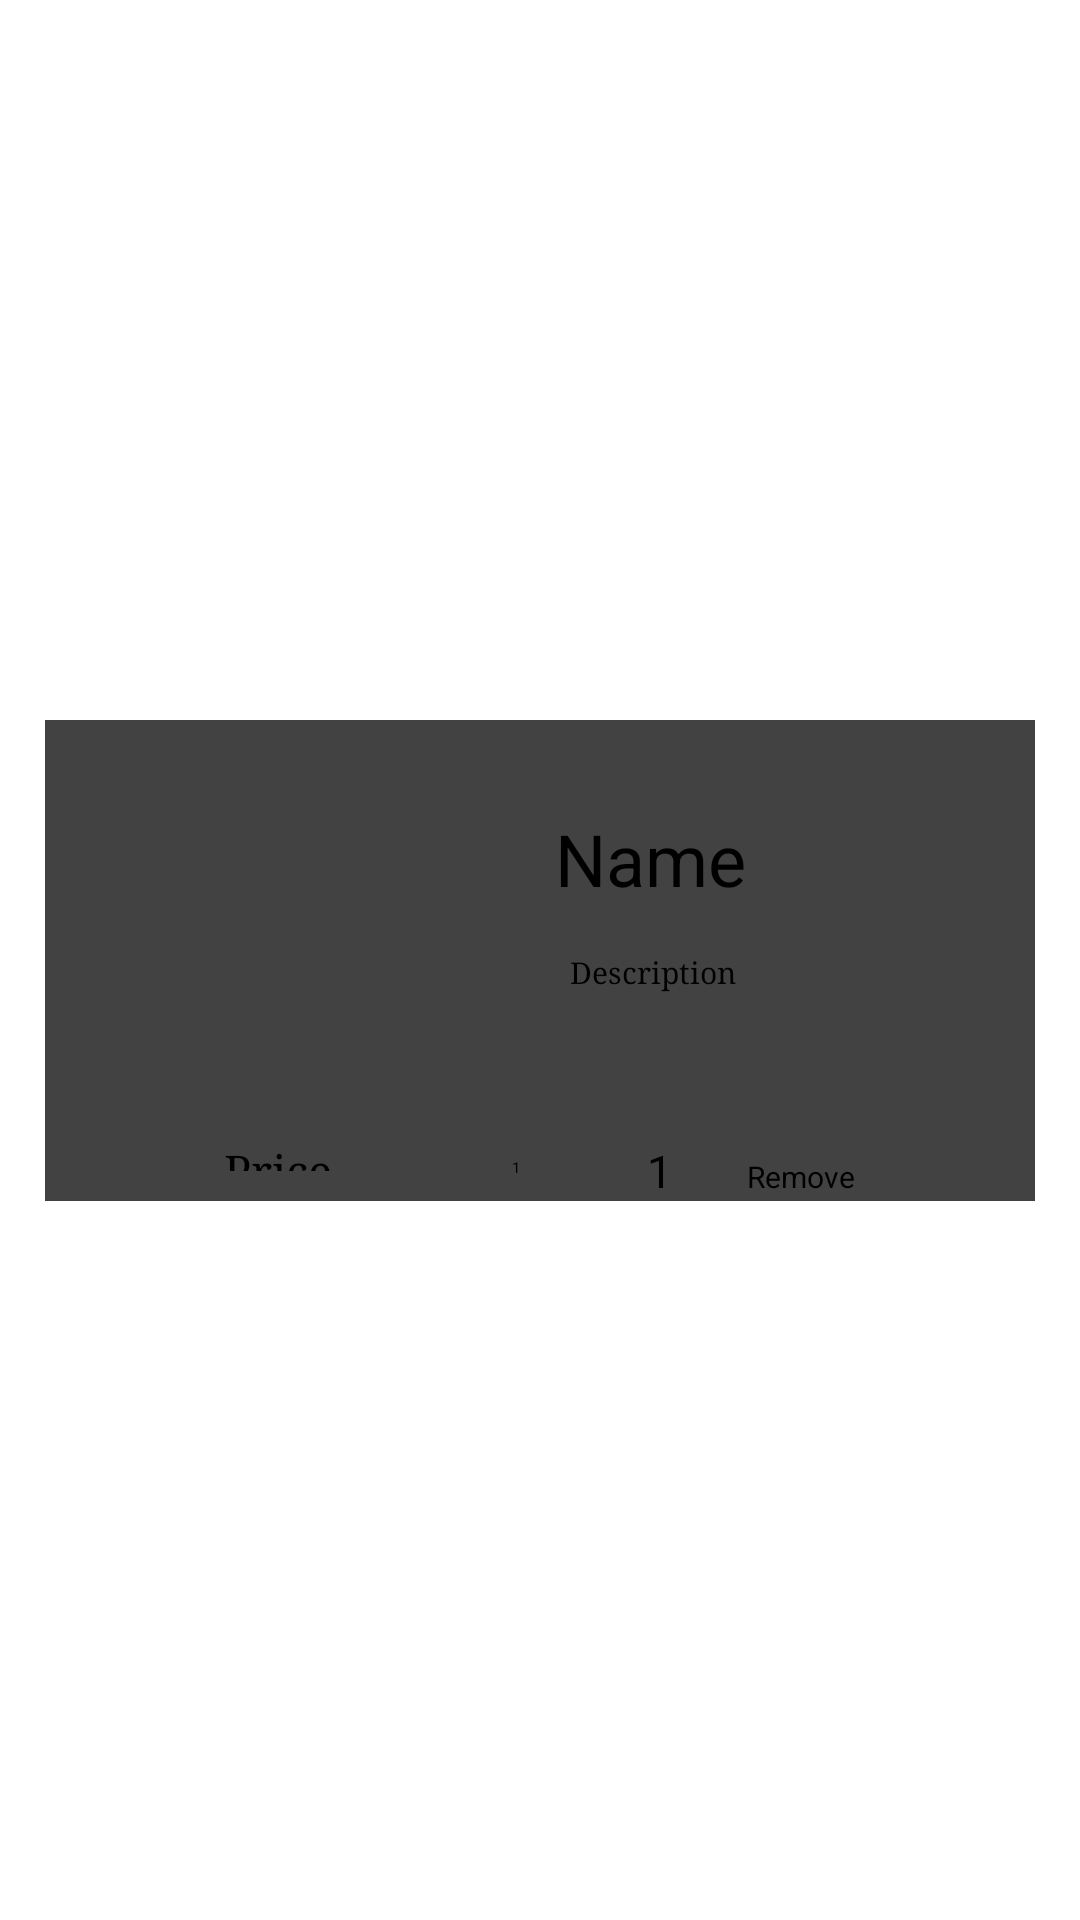

Layout XML and referenced resources for this Android screen:
<!-- AndroidManifest.xml: application theme Theme.finalpro -->
<!-- res/layout/cart_items_list.xml -->
<?xml version="1.0" encoding="utf-8"?>
<androidx.constraintlayout.widget.ConstraintLayout
    xmlns:android="http://schemas.android.com/apk/res/android"
    xmlns:app="http://schemas.android.com/apk/res-auto"
    xmlns:tools="http://schemas.android.com/tools"
    android:layout_width="match_parent"
    android:layout_height="wrap_content">

    <androidx.cardview.widget.CardView
        android:id="@+id/cardView3"
        android:layout_width="match_parent"
        android:layout_height="wrap_content"
        android:layout_marginStart="15dp"
        android:layout_marginLeft="15dp"
        android:layout_marginTop="15dp"
        android:layout_marginEnd="15dp"
        android:layout_marginRight="15dp"
        android:layout_marginBottom="15dp"
        app:layout_constraintBottom_toBottomOf="parent"
        app:layout_constraintEnd_toEndOf="parent"
        app:layout_constraintStart_toStartOf="parent"
        app:cardElevation="10dp"
        app:layout_constraintTop_toTopOf="parent">

        <LinearLayout
            android:layout_width="match_parent"
            android:layout_height="wrap_content"
            android:layout_marginTop="20dp"
            android:orientation="vertical">

            <LinearLayout
                android:layout_width="match_parent"
                android:layout_height="wrap_content"
                android:layout_weight="1"
                android:orientation="horizontal">

                <ImageView
                    android:id="@+id/cartImage"
                    android:layout_width="150dp"
                    android:layout_height="100dp"
                    tools:srcCompat="@tools:sample/avatars" />

                <LinearLayout
                    android:layout_width="match_parent"
                    android:layout_height="match_parent"
                    android:orientation="vertical">

                    <TextView
                        android:id="@+id/cartName"
                        android:layout_width="match_parent"
                        android:layout_height="wrap_content"
                        android:layout_marginLeft="20dp"
                        android:layout_marginTop="10dp"
                        android:layout_marginRight="10dp"
                        android:text="Name"
                        android:textSize="24sp" />

                    <TextView
                        android:id="@+id/cartDescription"
                        android:layout_width="match_parent"
                        android:layout_height="wrap_content"
                        android:text="Description"
                        android:fontFamily="serif"
                        android:textSize="10sp"
                        android:layout_marginLeft="20dp"
                        android:layout_marginBottom="10dp"
                        android:layout_marginTop="10dp"
                        android:layout_marginRight="10dp"
                        android:padding="5dp"/>
                </LinearLayout>
            </LinearLayout>

            <LinearLayout
                android:layout_width="match_parent"
                android:layout_height="wrap_content"
                android:layout_gravity="right"
                android:layout_marginTop="10dp"
                android:orientation="horizontal">

                <TextView
                    android:id="@+id/cartPrice"
                    android:layout_width="wrap_content"
                    android:layout_height="match_parent"
                    android:layout_weight="2"
                    android:layout_marginStart="20dp"
                    android:layout_marginLeft="20dp"
                    android:layout_marginEnd="20dp"
                    android:layout_marginRight="20dp"
                    android:layout_marginBottom="10dp"
                    android:layout_marginTop="10dp"
                    android:textSize="15sp"
                    android:gravity="center"
                    android:text="Price"
                    android:fontFamily="serif" />

                <Spinner
                    android:id="@+id/quantitySpinner"
                    android:layout_width="40dp"
                    android:layout_height="wrap_content"
                    android:layout_marginTop="5dp"
                    android:entries="@array/quantity_array"
                    android:gravity="center"
                    android:textSize="7sp"
                    app:layout_constraintBottom_toBottomOf="parent"
                    app:layout_constraintEnd_toEndOf="parent"
                    app:layout_constraintTop_toTopOf="parent" />


                <TextView
                    android:id="@+id/cartQuantity"
                    android:layout_width="wrap_content"
                    android:layout_height="wrap_content"
                    android:layout_marginLeft="5dp"
                    android:layout_marginRight="5dp"
                    android:layout_marginTop="10dp"
                    android:text="1"
                    android:textSize="15sp" />


                <Button
                    android:id="@+id/btnRemove"
                    android:layout_width="wrap_content"
                    android:layout_height="wrap_content"
                    android:layout_marginTop="10dp"
                    android:layout_marginStart="20dp"
                    android:layout_marginEnd="20dp"
                    android:background="@drawable/round"
                    android:text="Remove"
                    android:onClick="deleteData"
                    android:layout_weight="1"
                    android:textColor="@color/black"
                    android:textSize="10sp" />
            </LinearLayout>
        </LinearLayout>
    </androidx.cardview.widget.CardView>
</androidx.constraintlayout.widget.ConstraintLayout>
<!-- resources referenced by this layout -->
<resources>
  <string-array name="quantity_array">
          <item>1</item>
          <item>2</item>
          <item>3</item>
          
      </string-array>
  <color name="black">#000000</color>
</resources>
